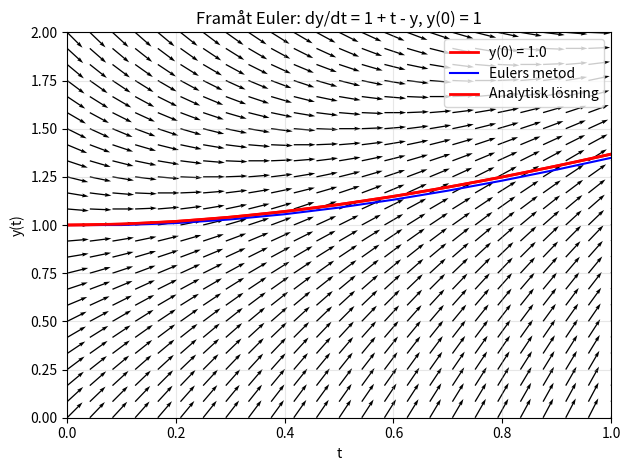

Write Python code to recreate this figure.
import numpy as np
import matplotlib.pyplot as plt
def y1(t,y):
    return 1+t-y

def y1_exact(t, y0):
    return t + y0 * np.e**(-t)

def direction_field(f, tmin, tmax, ymin, ymax, density, scale, y0):
    xs = np.linspace(tmin, tmax, density)
    ys = np.linspace(ymin, ymax, density)
    X, Y = np.meshgrid(xs, ys)

    S = f(X, Y)
    U = np.ones_like(S)
    V = S
    L = np.hypot(U, V)
    U /= L
    V /= L

    plt.quiver(X, Y, U, V, scale = scale)

    t_vec = np.linspace(tmin,tmax,200)
    y_vec = y1_exact(t_vec, y0)
    plt.plot(t_vec, y_vec, color='red', label=f'y(0) = {y0}', linewidth=2)

    plt.xlim(tmin, tmax)
    plt.ylim(ymin, ymax)
    plt.xlabel("t")
    plt.ylabel("y")
    plt.title("Riktningsfält: dy/dt = 1 + t - y")
    plt.legend()
    plt.grid(True, alpha=0.3)  
    plt.tight_layout()
    plt.show()

def FE(f, t_start, t_end, y0, h):

    n_steps = int((t_end - t_start) / h)

    t_values = np.zeros(n_steps + 1)
    y_values = np.zeros(n_steps + 1)

    t_values[0] = t_start
    y_values[0] = y0

    for k in range(n_steps):
        y_values[k + 1] = y_values[k] + h * f(t_values[k], y_values[k])
        t_values[k + 1] = t_values[k] + h

    return t_values, y_values

def plot_solutions(t_vals, y_vals, y0):
    plt.plot(t_vals, y_vals, 'blue', label='Eulers metod', markersize=4)
    plt.plot(t_vals, y1_exact(t_vals, y0), 'red', label='Analytisk lösning', linewidth=2)
    plt.xlabel('t')
    plt.ylabel('y(t)')
    plt.legend()
    plt.title(f"Framåt Euler: dy/dt = 1 + t - y, y(0) = {y0}")
    plt.grid(True, alpha=0.3)
    plt.show()  

def main():
    direction_field(y1, 0, 1, 0, 2.0, density=25, scale=25, y0=1.0)
    t_vals, y_vals = FE(y1,0,t_end=1.2,y0=1,h=0.1)
    plot_solutions(t_vals,y_vals,y0=1)
    e_k = np.abs(y_vals[-1] - y1_exact(t_vals[-1], y0=1.0))
    print(f"Felet: {e_k:.4f} som är ≈ 0.0188")
main()

    